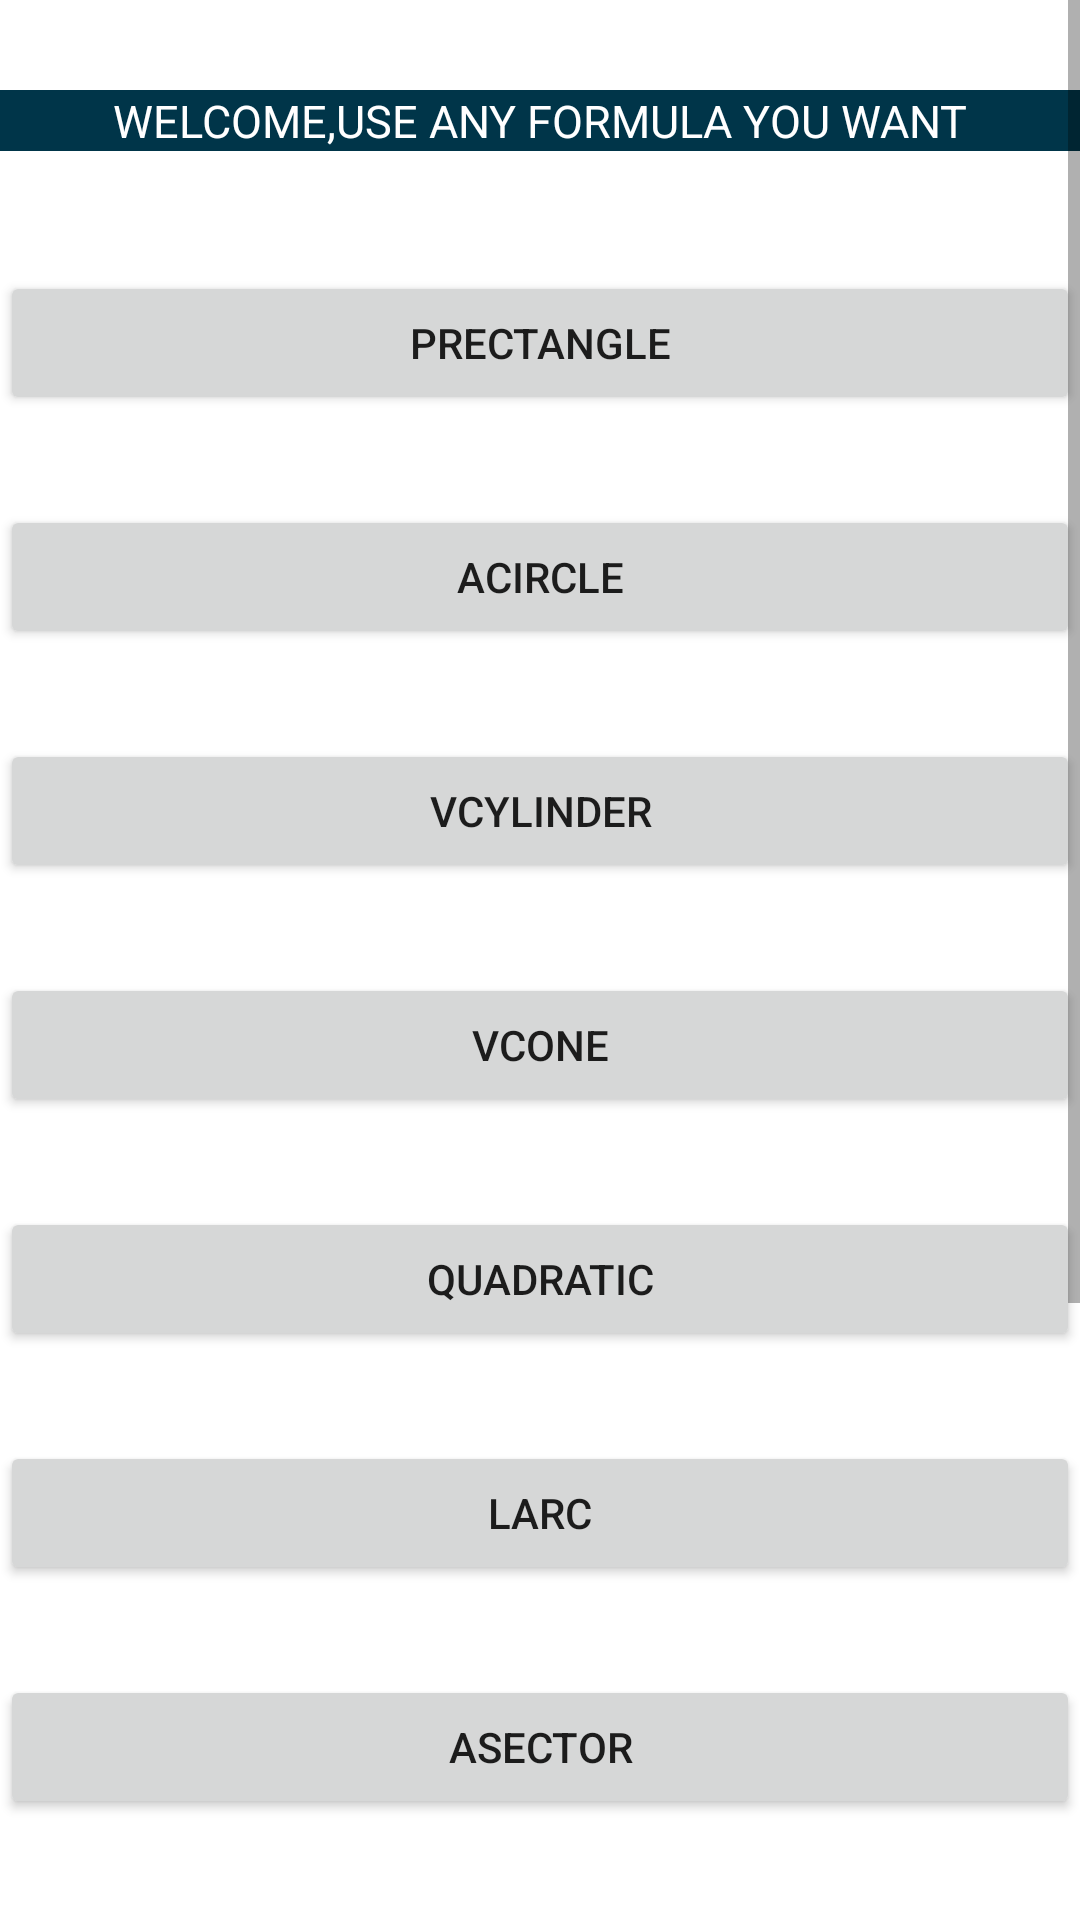

Layout XML and referenced resources for this Android screen:
<!-- AndroidManifest.xml: application theme Theme.FormulaCalculator -->
<!-- res/layout/activity_main.xml -->
<?xml version="1.0" encoding="utf-8"?>
<ScrollView xmlns:android="http://schemas.android.com/apk/res/android"
    xmlns:app="http://schemas.android.com/apk/res-auto"
    xmlns:tools="http://schemas.android.com/tools"
    android:layout_width="match_parent"
    android:layout_height="match_parent"
    android:background="@drawable/mat2"
    tools:context=".MainActivity">

    <LinearLayout
        android:layout_width="match_parent"
        android:layout_height="wrap_content"
        android:orientation="vertical">

        <TextView
            android:layout_width="match_parent"
            android:layout_height="wrap_content"
            android:layout_marginBottom="20dp"
            android:layout_marginTop="30dp"
            android:background="@color/material_dynamic_primary20"
            android:text="WELCOME,USE ANY FORMULA YOU WANT"
            android:textAlignment="center"
            android:textColor="@color/design_default_color_on_primary"
            android:textSize="15dp" />


        <Button
            android:id="@+id/rectangle"
            android:layout_width="match_parent"
            android:layout_height="wrap_content"
            android:layout_marginTop="20dp"
            android:text="pRectangle" />

        <Button
            android:id="@+id/circle"
            android:layout_width="match_parent"
            android:layout_height="wrap_content"
            android:layout_marginTop="30dp"
            android:text="aCircle" />

        <Button
            android:id="@+id/cylinder"
            android:layout_width="match_parent"
            android:layout_height="wrap_content"
            android:layout_marginTop="30dp"
            android:text="vCylinder" />

        <Button
            android:id="@+id/cone"
            android:layout_width="match_parent"
            android:layout_height="wrap_content"
            android:layout_marginTop="30dp"
            android:text="vCone" />

        <Button
            android:id="@+id/equation"
            android:layout_width="match_parent"
            android:layout_height="wrap_content"
            android:layout_marginTop="30dp"
            android:text="QUADRATIC" />

        <Button
            android:id="@+id/arc"
            android:layout_width="match_parent"
            android:layout_height="wrap_content"
            android:layout_marginTop="30dp"
            android:text="lArc" />

        <Button
            android:id="@+id/sector"
            android:layout_width="match_parent"
            android:layout_height="wrap_content"
            android:layout_marginTop="30dp"
            android:text="aSector" />

        <Button
            android:id="@+id/frustum"
            android:layout_width="match_parent"
            android:layout_height="wrap_content"
            android:layout_marginTop="30dp"
            android:text="vFrustum" />

        <Button
            android:id="@+id/sasphere"
            android:layout_width="match_parent"
            android:layout_height="wrap_content"
            android:layout_marginTop="30dp"
            android:text="SASphere" />

        <Button
            android:id="@+id/vsphere"
            android:layout_width="match_parent"
            android:layout_height="wrap_content"
            android:layout_marginTop="30dp"
            android:text="Vsphere" />

        <Button
            android:id="@+id/vhem"
            android:layout_width="match_parent"
            android:layout_height="wrap_content"
            android:layout_marginBottom="25dp"
            android:layout_marginTop="30dp"
            android:text="vHemisphere" />



    </LinearLayout>



</ScrollView>
<!-- resources referenced by this layout -->
<resources>
  <style name="Theme.FormulaCalculator" parent="Theme.MaterialComponents.DayNight.DarkActionBar">
          
          <item name="colorPrimary">@color/purple_500</item>
          <item name="colorPrimaryVariant">@color/purple_700</item>
          <item name="colorOnPrimary">@color/white</item>
          
          <item name="colorSecondary">@color/teal_200</item>
          <item name="colorSecondaryVariant">@color/teal_700</item>
          <item name="colorOnSecondary">@color/black</item>
          
          <item name="android:statusBarColor" tools:targetApi="l">?attr/colorPrimaryVariant</item>
          
      </style>
  <!-- not gathered from this repository: default colours our renderer supplied (Android Studio template values) -->
  <color name="purple_500">#FF6200EE</color>
  <color name="purple_700">#FF3700B3</color>
  <color name="teal_200">#FF03DAC5</color>
  <color name="teal_700">#FF018786</color>
  <color name="black">#FF000000</color>
  <color name="white">#FFFFFFFF</color>
</resources>
